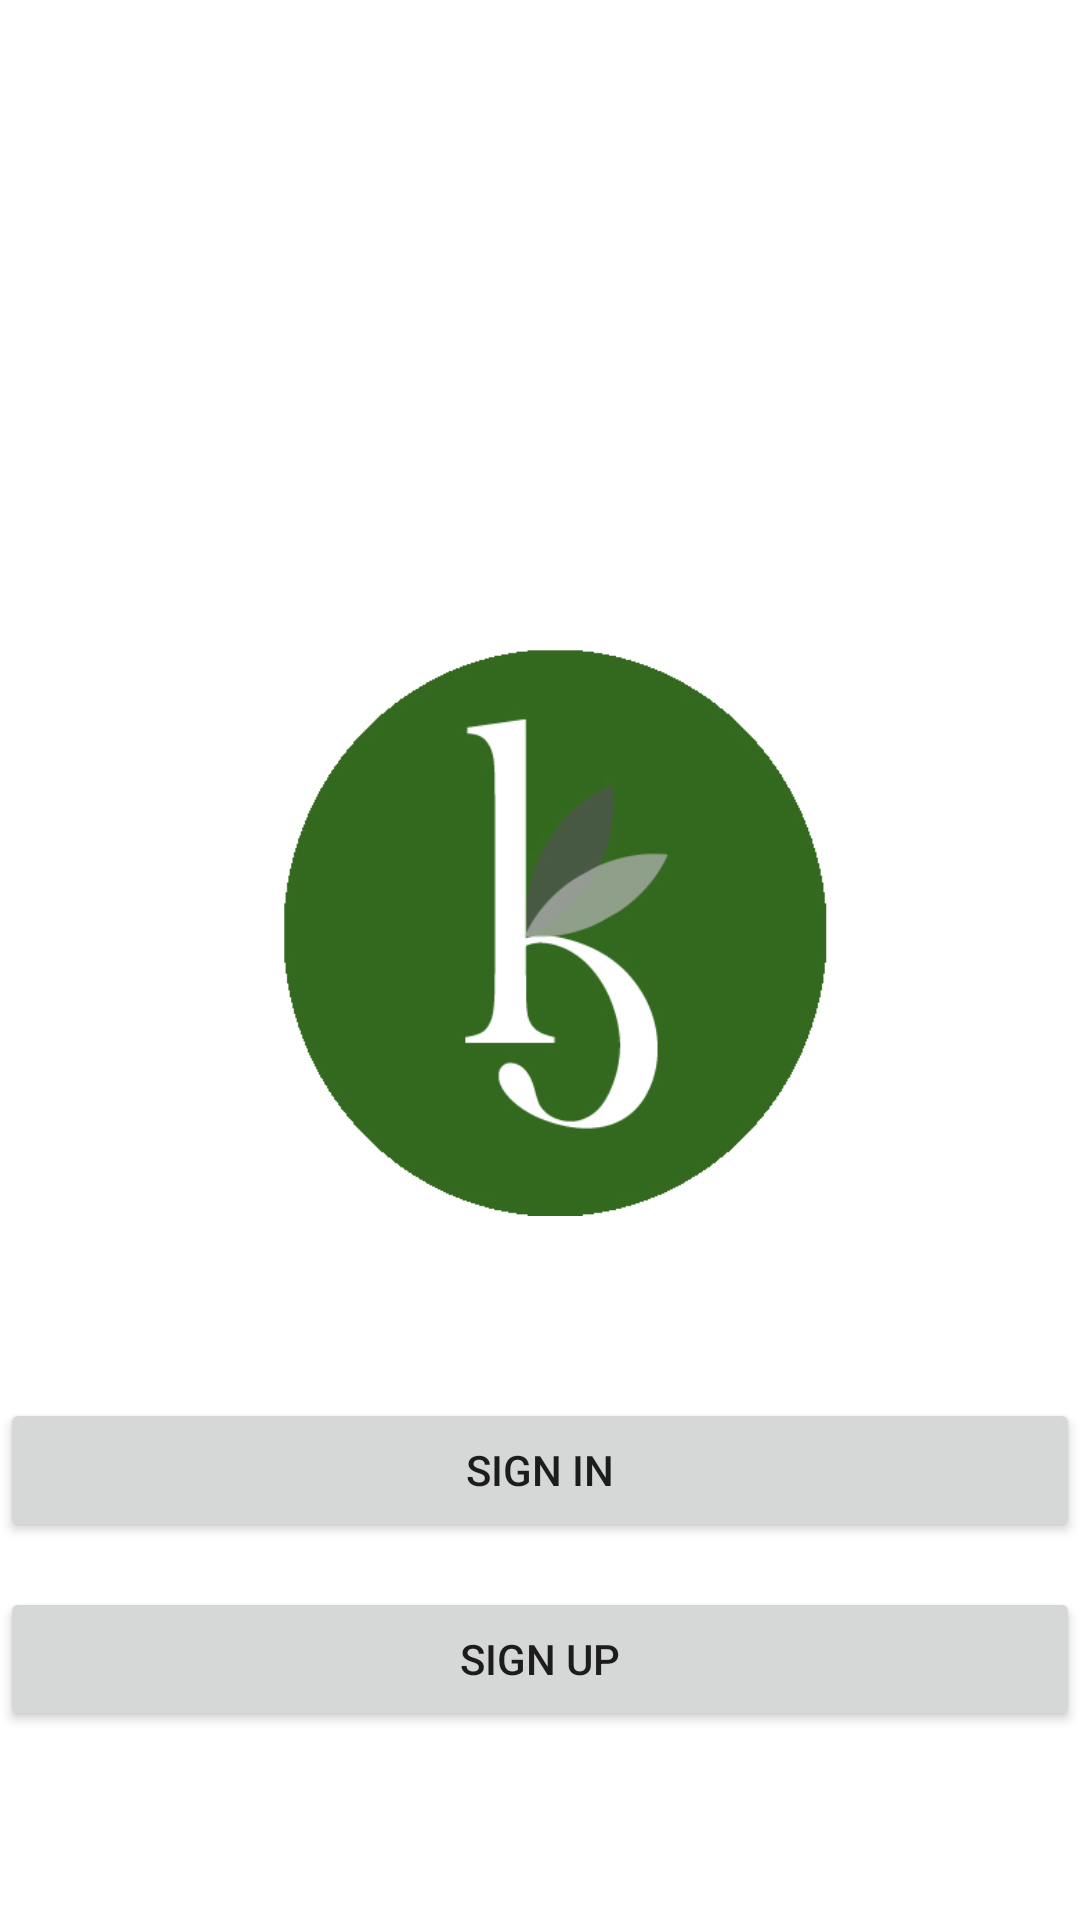

Layout XML and referenced resources for this Android screen:
<!-- AndroidManifest.xml: application theme AppTheme -->
<!-- res/layout/activity_first_page.xml -->
<?xml version="1.0" encoding="utf-8"?>
<RelativeLayout android:layout_width="match_parent"
    xmlns:app="http://schemas.android.com/apk/res-auto"
    android:layout_height="match_parent"
    xmlns:android="http://schemas.android.com/apk/res/android"
    xmlns:tools="http://schemas.android.com/tools"
    android:background="#FFFFFF"
    tools:context="in.kiitscoop.kiitscoop.FirstpageActivity"
    >
    <ImageView
        android:layout_width="200dp"
        android:layout_height="200dp"
        android:id="@+id/sp1"

        android:src="@drawable/ksop"
        android:layout_above="@+id/linearLayout2"
        android:layout_centerHorizontal="true"
        android:layout_marginBottom="58dp" />


<LinearLayout
    android:layout_width="match_parent"
    android:orientation="vertical"
    android:layout_height="wrap_content"
    android:gravity="center"
    android:layout_marginBottom="63dp"
    android:id="@+id/linearLayout2"
    android:layout_alignParentBottom="true"
    android:layout_alignParentStart="true">

    <Button
    android:layout_width="match_parent"
    android:layout_height="wrap_content"
        android:id="@+id/signinbutton"
    android:text="SIGN IN" />

    <Button
        android:layout_marginTop="15dp"
        android:id="@+id/signupbutton"
        android:layout_width="match_parent"
        android:layout_height="wrap_content"
        android:text="Sign up"/>
</LinearLayout>
</RelativeLayout>
<!-- resources referenced by this layout -->
<resources>
  <!-- drawable ksop: jpg bitmap (drawable, 69154 bytes) -->
  <style name="AppTheme" parent="Theme.AppCompat.Light.DarkActionBar">
          <item name="colorPrimary">#558B2F</item>
          <item name="colorPrimaryDark">#33691E</item>
          <item name="android:windowContentOverlay">@null</item>
      </style>
</resources>
